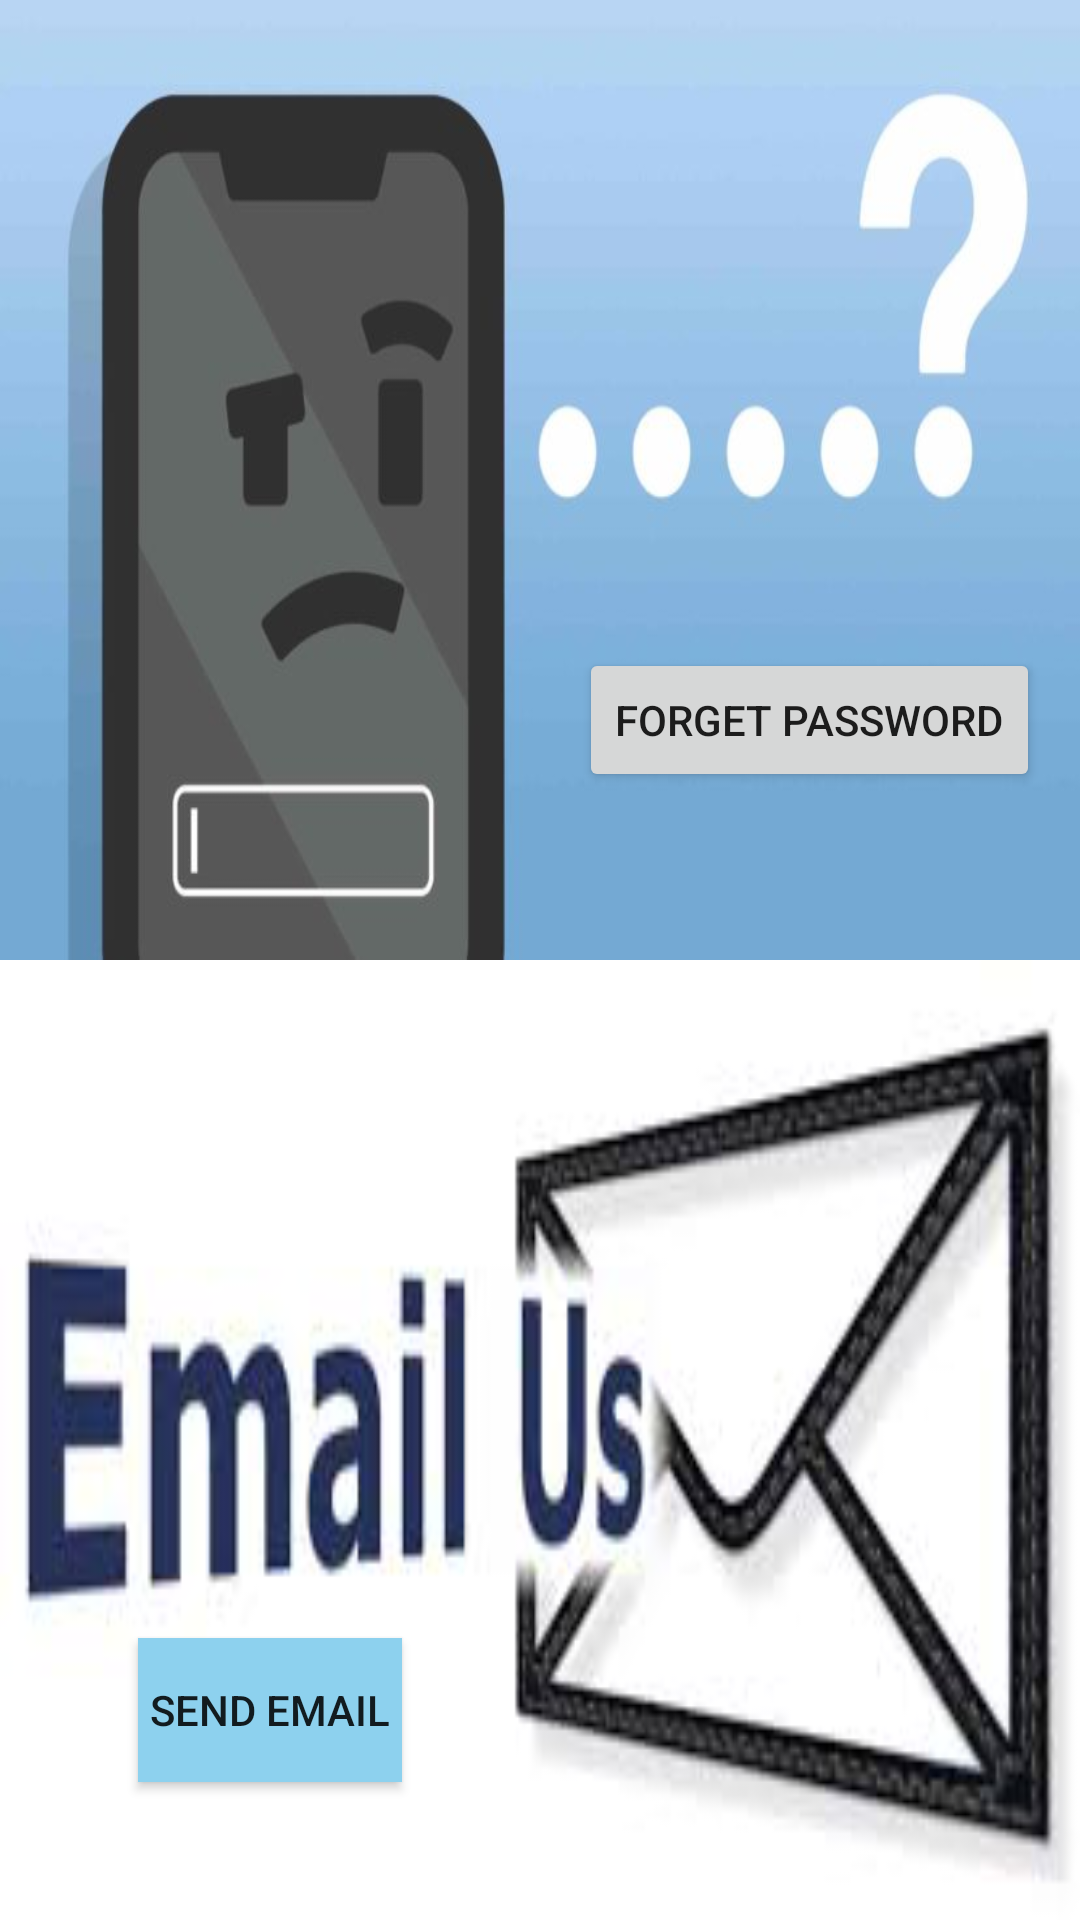

Write the Android layout XML for this screen, with the resource values it uses.
<!-- AndroidManifest.xml: application theme AppTheme -->
<!-- res/layout/activity_trouble.xml -->
<?xml version="1.0" encoding="utf-8"?>
<LinearLayout xmlns:android="http://schemas.android.com/apk/res/android"
    xmlns:app="http://schemas.android.com/apk/res-auto"
    xmlns:tools="http://schemas.android.com/tools"
    android:layout_width="match_parent"
    android:layout_height="match_parent"
    android:background="#AF6DBB"
    android:gravity="center"
    android:orientation="vertical"
    tools:context=".TroubleActivity">

    <LinearLayout
        android:layout_width="match_parent"
        android:layout_height="0dp"
        android:layout_weight="1"
        android:background="@drawable/forgetpass"
        android:orientation="vertical">

        <LinearLayout
            android:layout_width="match_parent"
            android:layout_height="0dp"
            android:layout_weight="1">

        </LinearLayout>

        <LinearLayout
            android:layout_width="match_parent"
            android:layout_height="0dp"
            android:layout_weight="1"
            android:orientation="horizontal">

            <LinearLayout
                android:layout_width="0dp"
                android:layout_height="match_parent"
                android:layout_weight="1">

            </LinearLayout>

            <LinearLayout
                android:layout_width="0dp"
                android:layout_height="match_parent"
                android:layout_weight="1"
                android:gravity="center">

                <Button
                    android:id="@+id/troubleforpass"
                    android:layout_width="wrap_content"
                    android:layout_height="wrap_content"
                    android:text="Forget Password" />
            </LinearLayout>

        </LinearLayout>
    </LinearLayout>

    <LinearLayout
        android:layout_width="match_parent"
        android:layout_height="0dp"
        android:layout_weight="1"
        android:background="@drawable/emailus"
        android:orientation="vertical">

        <LinearLayout
            android:layout_width="match_parent"
            android:layout_height="0dp"
            android:layout_weight="1">

        </LinearLayout>

        <LinearLayout
            android:layout_width="match_parent"
            android:layout_height="0dp"
            android:layout_weight="1"
            android:orientation="horizontal">

            <LinearLayout
                android:layout_width="0dp"
                android:layout_height="match_parent"
                android:layout_weight="1"
                android:gravity="center">

                <Button

                    android:id="@+id/troublesend"
                    android:layout_width="wrap_content"
                    android:layout_height="wrap_content"
                    android:layout_marginTop="10dp"
                    android:background="#8DD1EE"
                    android:text="Send Email" />
            </LinearLayout>

            <LinearLayout
                android:layout_width="0dp"
                android:layout_height="match_parent"
                android:layout_weight="1">

            </LinearLayout>

        </LinearLayout>

    </LinearLayout>
</LinearLayout>
<!-- resources referenced by this layout -->
<resources>
  <!-- drawable emailus: png bitmap (drawable, 35660 bytes) -->
  <!-- drawable forgetpass: jpg bitmap (drawable, 17276 bytes) -->
  <style name="AppTheme" parent="Theme.AppCompat.Light.NoActionBar">
          
          <item name="colorPrimary">#57E1F8</item>
          <item name="colorPrimaryDark">#000000</item>
          <item name="colorAccent">@color/colorAccent</item>
      </style>
  <color name="colorAccent">#D81B60</color>
</resources>
